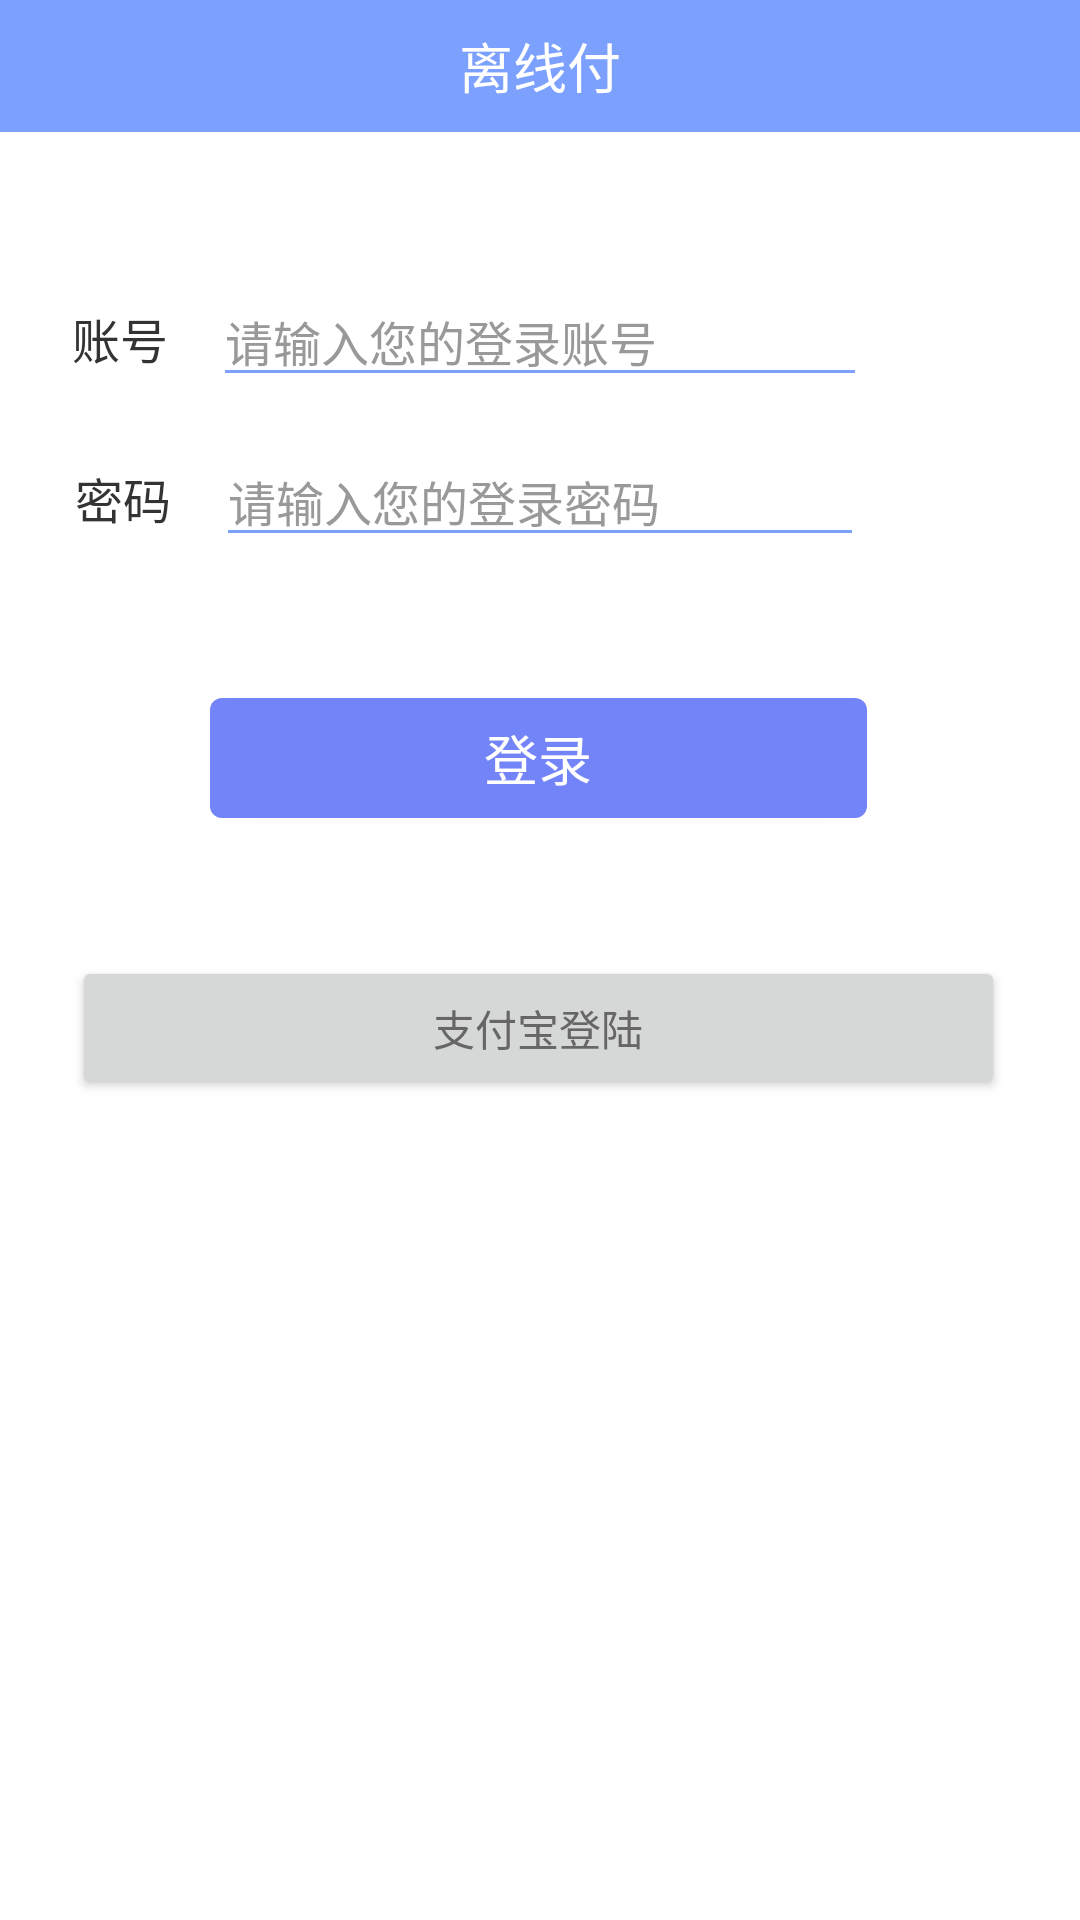

This screen was rendered from an Android layout file. Write that file and the resources it references.
<!-- AndroidManifest.xml: application theme AppTheme -->
<!-- res/layout/activity_login.xml -->
<?xml version="1.0" encoding="utf-8"?>
<RelativeLayout xmlns:android="http://schemas.android.com/apk/res/android"
    xmlns:tools="http://schemas.android.com/tools"
    android:layout_width="match_parent"
    android:layout_height="match_parent"
    tools:context=".ui.login.LoginActivity">

    <android.support.v7.widget.Toolbar
        android:id="@id/toolbar"
        style="@style/toolbar_style">

        <TextView
            android:id="@id/tv_title"
            style="@style/title_style"
            android:text="@string/app_name" />

    </android.support.v7.widget.Toolbar>

    <LinearLayout
        android:layout_width="match_parent"
        android:layout_height="match_parent"
        android:layout_below="@id/toolbar"
        android:layout_margin="24dp"
        android:orientation="vertical"
        android:paddingRight="1dp"
        android:paddingTop="24dp">

        <LinearLayout
            android:layout_width="match_parent"
            android:layout_height="wrap_content"
            android:orientation="vertical">

            <LinearLayout
                android:layout_width="match_parent"
                android:layout_height="wrap_content"
                android:orientation="horizontal">

                <TextView
                    android:layout_width="wrap_content"
                    android:layout_height="wrap_content"
                    android:text="账号"
                    android:textColor="@color/textColorDark3"
                    android:textSize="@dimen/text_size_16sp" />

                <EditText
                    android:id="@+id/et_username"
                    android:layout_width="match_parent"
                    android:layout_height="wrap_content"
                    android:layout_marginLeft="15dp"
                    android:layout_marginRight="46dp"
                    android:gravity="center_vertical"
                    android:hint="请输入您的登录账号"
                    android:inputType="text"
                    android:maxLength="18"
                    android:textColor="@color/textColorDark3"
                    android:textSize="@dimen/text_size_16sp" />
            </LinearLayout>

        </LinearLayout>

        <LinearLayout
            android:layout_width="match_parent"
            android:layout_height="wrap_content"
            android:layout_marginTop="12dp"
            android:orientation="horizontal"
            android:padding="1dp">

            <TextView
                android:layout_width="wrap_content"
                android:layout_height="wrap_content"
                android:text="密码"
                android:textColor="@color/textColorDark3"
                android:textSize="@dimen/text_size_16sp" />

            <EditText
                android:id="@+id/et_password"
                android:layout_width="match_parent"
                android:layout_height="wrap_content"
                android:layout_marginLeft="15dp"
                android:layout_marginRight="46dp"
                android:gravity="center_vertical"
                android:hint="请输入您的登录密码"
                android:inputType="textPassword"
                android:textColor="@color/textColorDark3"
                android:textSize="@dimen/text_size_16sp" />
        </LinearLayout>
        
            
            
            
            
            

            
                
                
                
                
                

            
                
                
                
                
                
                
                
                
                
        
        <LinearLayout
            android:layout_width="match_parent"
            android:layout_height="wrap_content"
            android:gravity="center"
            android:orientation="vertical">

            <Button
                android:id="@+id/btn_login"
                style="@style/base_button_style"
                android:layout_width="match_parent"
                android:layout_height="wrap_content"
                android:layout_margin="46dp"
                android:text="登录" />
        </LinearLayout>

        <Button
            android:id="@+id/btnAliLogin"
            android:layout_width="match_parent"
            android:layout_height="wrap_content"
            android:text="@string/ali_login" />
    </LinearLayout>

</RelativeLayout>
<!-- resources referenced by this layout -->
<resources>
  <color name="textColorDark3">#333333</color>
  <dimen name="text_size_16sp">16sp</dimen>
  <string name="ali_login">支付宝登陆</string>
  <string name="app_name">离线付</string>
  <style name="base_button_style">
          <item name="android:textSize">@dimen/btn_text_size</item>
          <item name="android:minHeight">@dimen/btn_height</item>
          <item name="android:gravity">center</item>
          <item name="android:textColor">@color/white</item>
          <item name="android:background">@drawable/selector_button_default</item>
      </style>
  <style name="title_style">
          <item name="android:textColor">@color/white</item>
          <item name="android:textSize">@dimen/toolbar_text_size</item>
          <item name="android:layout_centerInParent">true</item>
          <item name="android:layout_gravity">center</item>
          <item name="android:padding">4dp</item>
          <item name="android:layout_width">wrap_content</item>
          <item name="android:layout_height">wrap_content</item>
      </style>
  <style name="toolbar_style">
          <item name="android:layout_height">@dimen/toolbar_height</item>
          <item name="android:minHeight">@dimen/toolbar_height</item>
          <item name="android:background">@color/colorPrimary</item>
          <item name="android:layout_width">match_parent</item>
          <item name="android:clipToPadding">true</item>
          <item name="android:fitsSystemWindows">true</item>
          <item name="android:title">""</item>
      </style>
  <style name="AppTheme" parent="BaseAppTheme">
  
      </style>
  <dimen name="btn_text_size">18sp</dimen>
  <dimen name="btn_height">40dp</dimen>
  <color name="white">#ffffff</color>
  <!-- drawable selector_button_default (drawable) -->
  <?xml version="1.0" encoding="utf-8"?>
  <selector xmlns:android="http://schemas.android.com/apk/res/android">
  
      <item android:state_enabled="false">
          <shape>
              <solid android:color="#ee7BA0FE" />
              <corners android:radius="4dp" />
          </shape>
      </item>
      <item android:state_pressed="true">
          <shape>
              <solid android:color="#7BA0FE" />
              <corners android:radius="4dp" />
          </shape>
      </item>
      <item>
          <shape>
              <solid android:color="#7383F8" />
              <corners android:radius="4dp" />
          </shape>
      </item>
  
  
  </selector>
  <dimen name="toolbar_text_size">18sp</dimen>
  <dimen name="toolbar_height">44dp</dimen>
  <color name="colorPrimary">#7BA0FE</color>
  <style name="BaseAppTheme" parent="Theme.AppCompat.Light.NoActionBar">
          
          <item name="colorPrimary">@color/colorPrimary</item>
          <item name="colorPrimaryDark">@color/colorPrimaryDark</item>
          <item name="colorAccent">@color/colorAccent</item>
  
          <item name="android:windowBackground">@color/bg_defult</item>
          
          <item name="android:textColorPrimary">@color/textColorDark6</item>
  
          
          <item name="android:textColorHint">@color/textColorDark9</item>
  
          <item name="colorControlNormal">@color/colorPrimary</item>
          <item name="colorControlActivated">@color/colorPrimary</item>
          <item name="colorControlHighlight">@color/colorPrimary</item>
  
      </style>
  <color name="colorPrimaryDark">#7BA0FE</color>
  <color name="colorAccent">#7BA0FE</color>
  <color name="bg_defult">#ffffff</color>
  <color name="textColorDark6">#666666</color>
  <color name="textColorDark9">#999999</color>
</resources>
